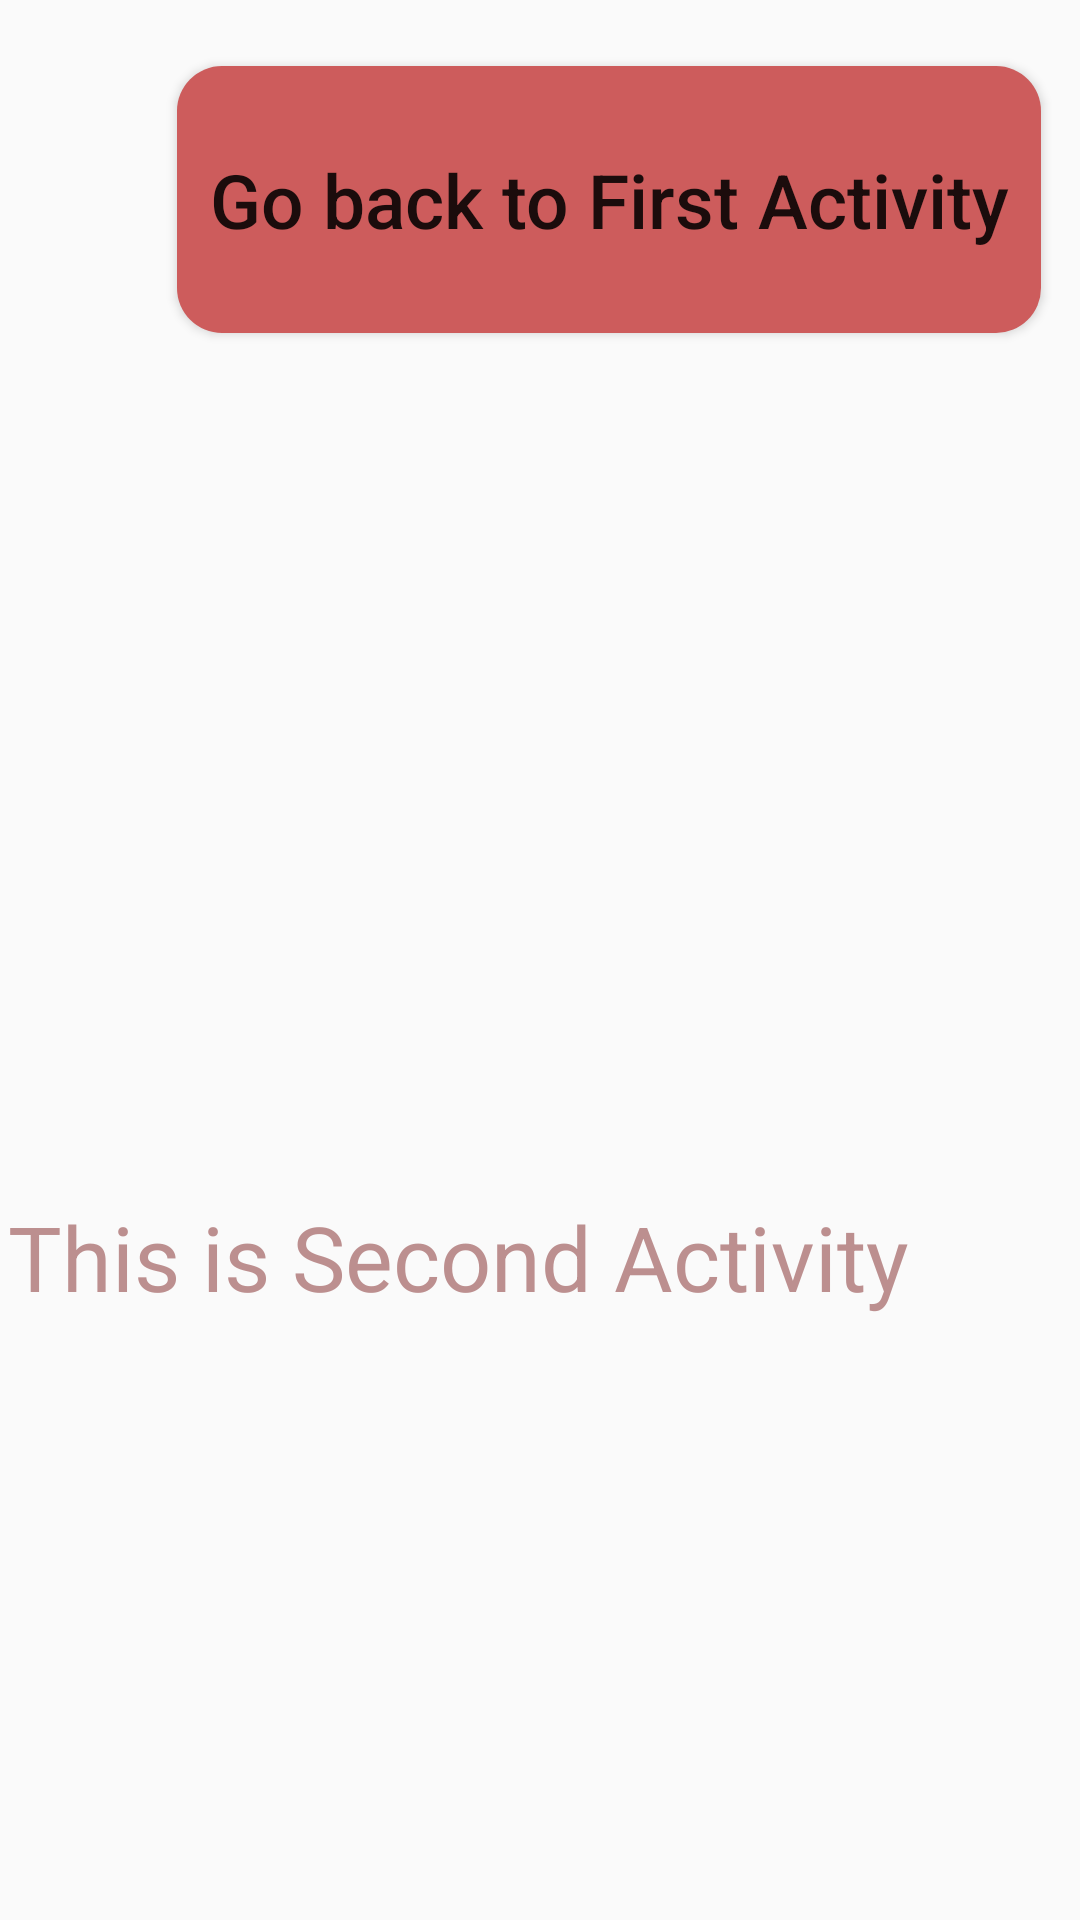

Produce the Android XML layout that renders to this screen, including the resource entries it uses.
<!-- AndroidManifest.xml: application theme AppTheme -->
<!-- res/layout/activity_second_.xml -->
<?xml version="1.0" encoding="utf-8"?>
<RelativeLayout
    xmlns:android="http://schemas.android.com/apk/res/android"
    xmlns:app="http://schemas.android.com/apk/res-auto"
    xmlns:tools="http://schemas.android.com/tools"
    android:layout_width="match_parent"
    android:layout_height="match_parent"
    tools:context=".Second_Activity">


    <Button
        android:id="@+id/back"
        android:layout_width="288dp"
        android:layout_height="89dp"
        android:layout_alignParentStart="true"
        android:layout_alignParentLeft="true"
        android:layout_alignParentBottom="true"
        android:layout_gravity="center_horizontal"
        android:layout_marginStart="59dp"
        android:layout_marginLeft="59dp"
        android:layout_marginTop="10dp"
        android:layout_marginBottom="529dp"
        android:background="@drawable/rounded_button"
        android:drawablePadding="2dp"
        android:text="Go back to First Activity"
        android:backgroundTint="@color/IndianRed"
        android:textAlignment="center"
        android:textAllCaps="false"
        android:textSize="25sp" />

    <TextView
        android:layout_width="wrap_content"
        android:layout_height="wrap_content"
        android:layout_alignParentEnd="true"
        android:layout_alignParentRight="true"
        android:layout_alignParentBottom="true"
        android:layout_centerHorizontal="true"
        android:layout_marginEnd="57dp"

        android:layout_marginRight="57dp"
        android:layout_marginBottom="201dp"
        android:text="This is Second Activity"
        android:textColor="@color/RosyBrown"
        android:textSize="30sp" />


</RelativeLayout>
<!-- resources referenced by this layout -->
<resources>
  <color name="IndianRed">#CD5C5C</color>
  <color name="RosyBrown">#BC8F8F</color>
  <!-- drawable rounded_button (drawable) -->
  <?xml version="1.0" encoding="utf-8"?>
  <shape xmlns:android="http://schemas.android.com/apk/res/android" android:shape="rectangle" android:padding="10dp">
      <solid android:color="@color/LightGreen"/> 
      <corners
          android:bottomRightRadius="15dp"
          android:bottomLeftRadius="15dp"
          android:topLeftRadius="15dp"
          android:topRightRadius="15dp"/>
  </shape>
  <style name="AppTheme" parent="Theme.AppCompat.Light.DarkActionBar">
          
          <item name="colorPrimary">@color/slider3button</item>
          <item name="colorPrimaryDark">@color/bottomBoundary</item>
          <item name="colorAccent">@color/LightGreen</item>
      </style>
  <color name="LightGreen">#90EE90</color>
  <color name="slider3button">#F4B400</color>
  <color name="bottomBoundary">#138FF7</color>
</resources>
